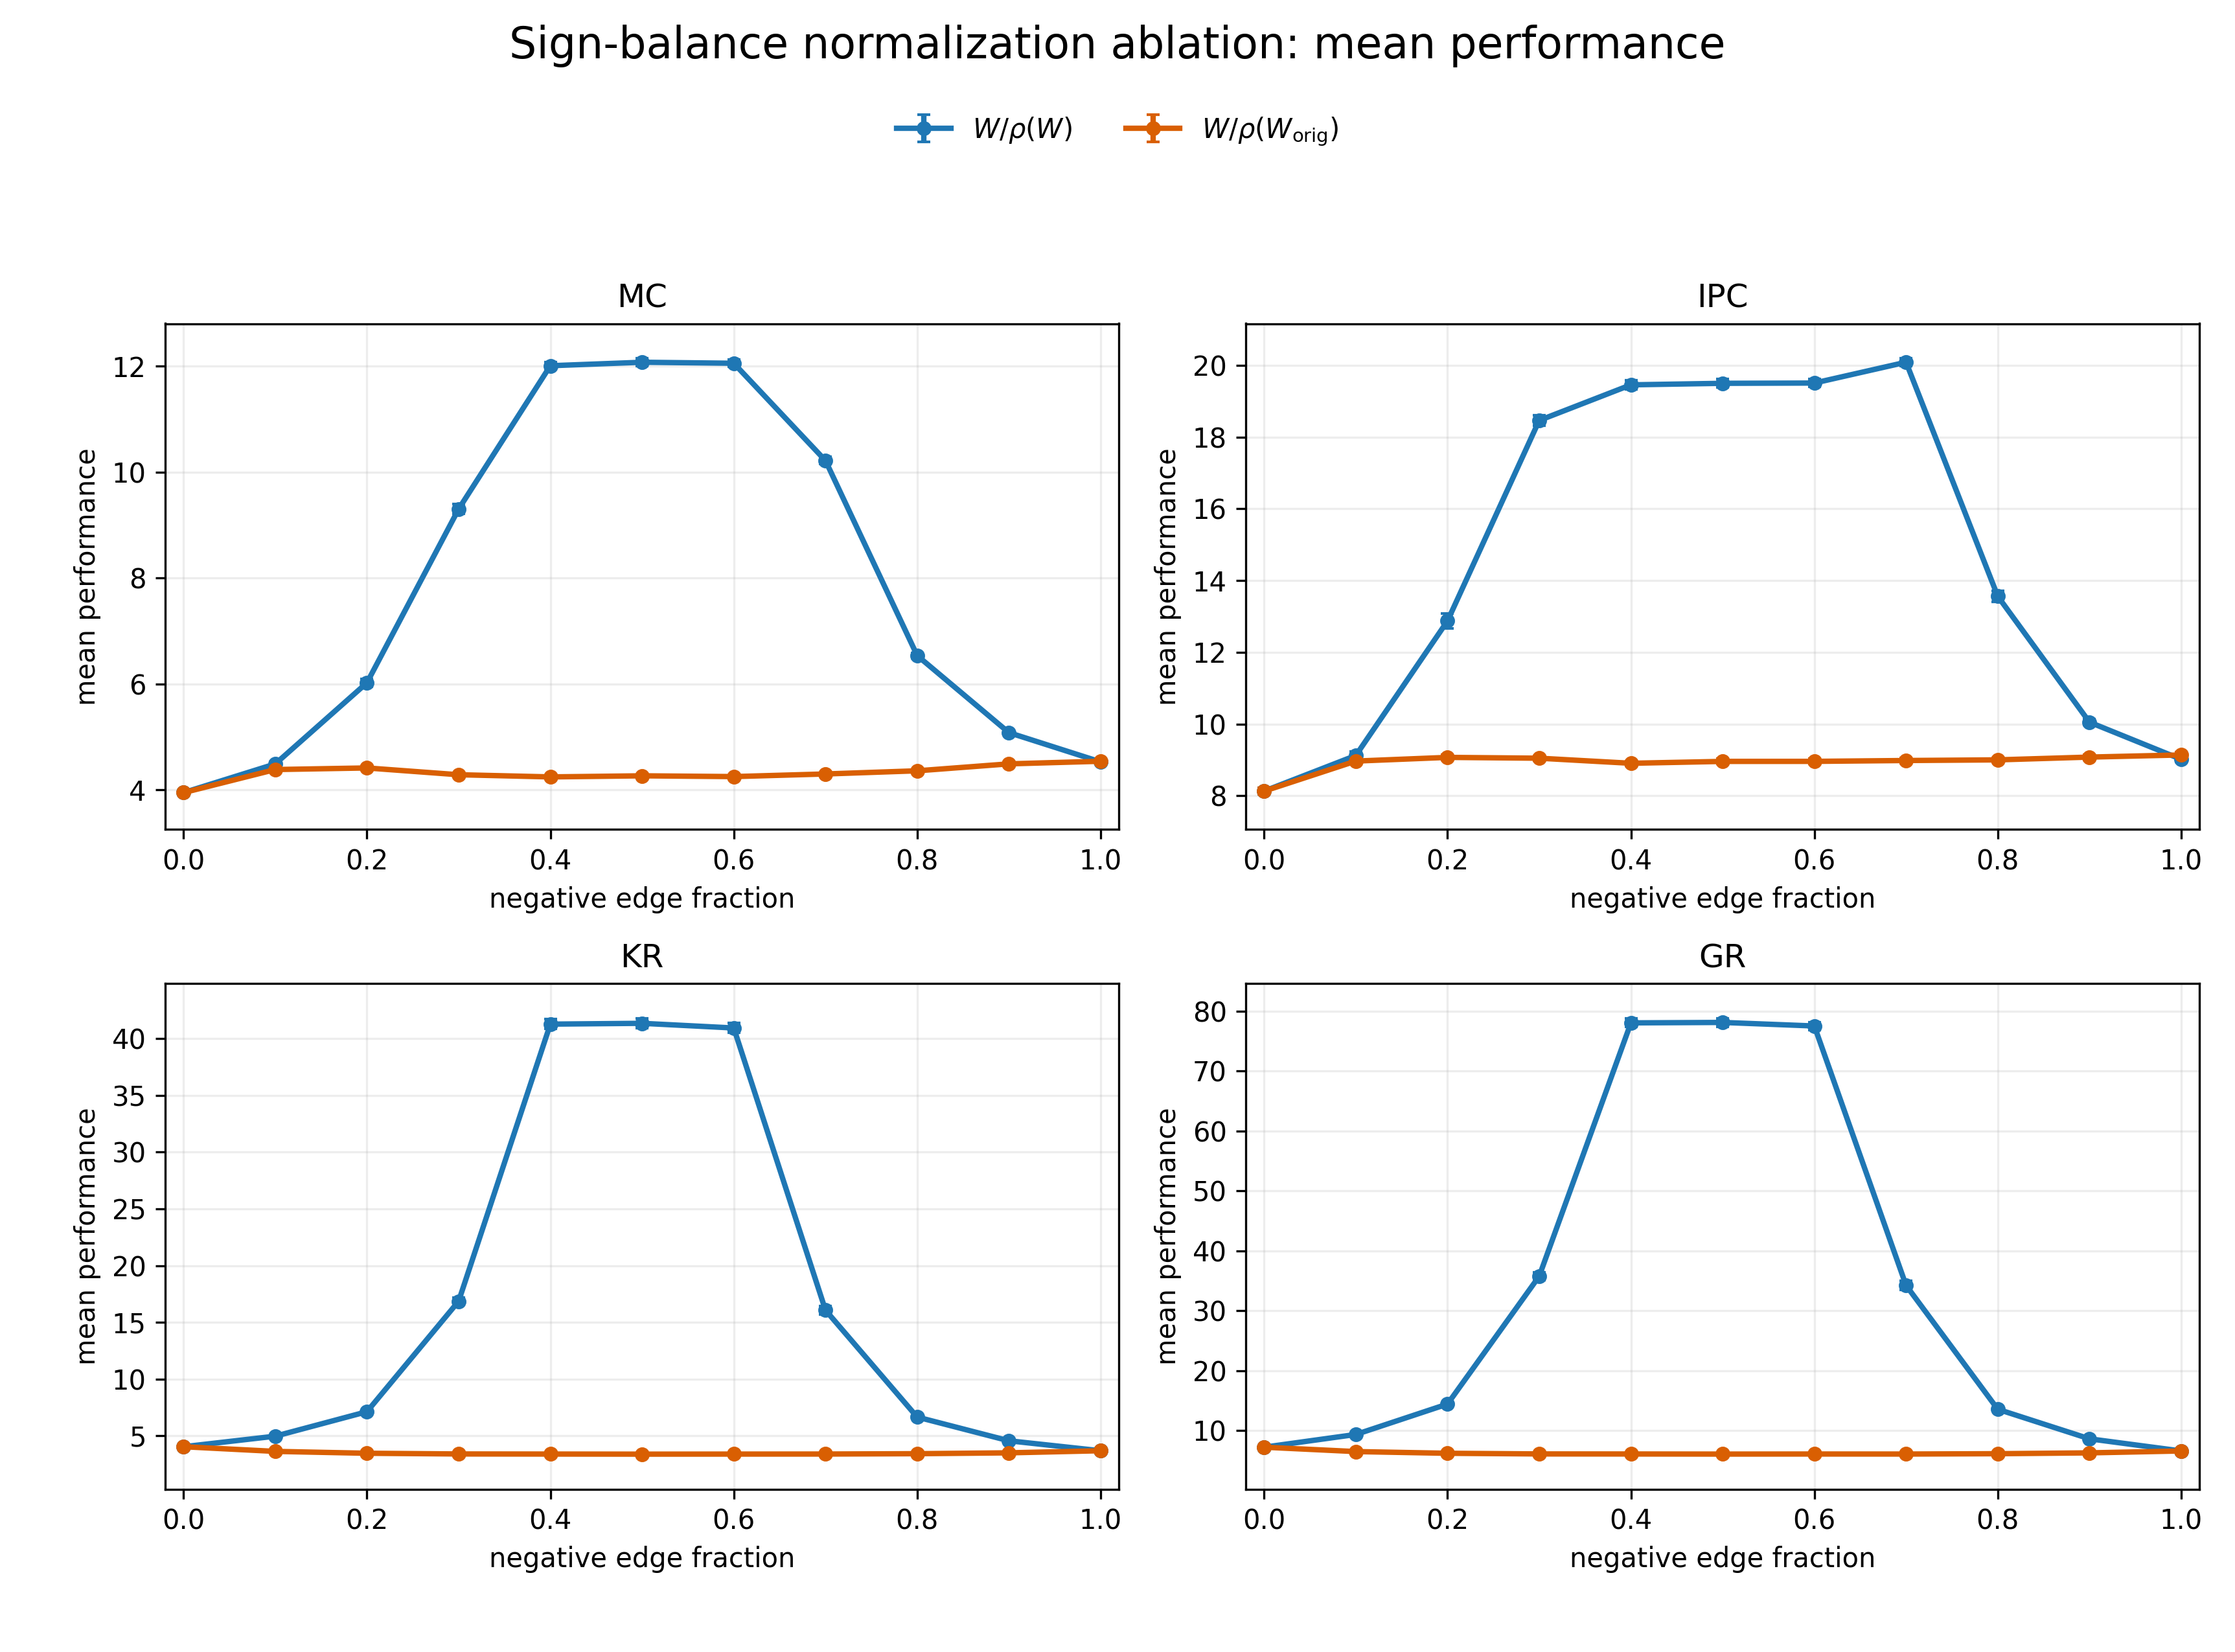

The table this chart was drawn from, first rows:
normalization, sign_frac, metric, mean, std, n_groups, sem
original_radius, 0.0, GR, 7.221, 0.5974, 50, 0.08449
original_radius, 0.0, IPC, 8.131, 0.6585, 50, 0.09312
original_radius, 0.0, KR, 4.048, 0.3499, 50, 0.04949
original_radius, 0.0, MC, 3.949, 0.2446, 50, 0.03459
original_radius, 0.1, GR, 6.49, 0.3666, 50, 0.05185
original_radius, 0.1, IPC, 8.968, 0.5187, 50, 0.07336
original_radius, 0.1, KR, 3.637, 0.1897, 50, 0.02683
original_radius, 0.1, MC, 4.385, 0.1736, 50, 0.02455
original_radius, 0.2, GR, 6.204, 0.2657, 50, 0.03757
original_radius, 0.2, IPC, 9.071, 0.4689, 50, 0.06632
original_radius, 0.2, KR, 3.472, 0.1141, 50, 0.01613
original_radius, 0.2, MC, 4.415, 0.2073, 50, 0.02931
original_radius, 0.3, GR, 6.096, 0.2577, 50, 0.03644
original_radius, 0.3, IPC, 9.049, 0.4481, 50, 0.06337
original_radius, 0.3, KR, 3.41, 0.09715, 50, 0.01374
original_radius, 0.3, MC, 4.287, 0.1759, 50, 0.02488
original_radius, 0.4, GR, 6.086, 0.2628, 50, 0.03716
original_radius, 0.4, IPC, 8.907, 0.4578, 50, 0.06474
original_radius, 0.4, KR, 3.402, 0.1035, 50, 0.01464
original_radius, 0.4, MC, 4.246, 0.1612, 50, 0.02279
original_radius, 0.5, GR, 6.071, 0.2528, 50, 0.03574
original_radius, 0.5, IPC, 8.959, 0.4979, 50, 0.07042
original_radius, 0.5, KR, 3.395, 0.09462, 50, 0.01338
original_radius, 0.5, MC, 4.267, 0.1519, 50, 0.02148
original_radius, 0.6, GR, 6.083, 0.2402, 50, 0.03398
original_radius, 0.6, IPC, 8.961, 0.4951, 50, 0.07002
original_radius, 0.6, KR, 3.4, 0.08776, 50, 0.01241
original_radius, 0.6, MC, 4.252, 0.1744, 50, 0.02466
original_radius, 0.7, GR, 6.077, 0.2184, 50, 0.03089
original_radius, 0.7, IPC, 8.984, 0.4877, 50, 0.06897
original_radius, 0.7, KR, 3.404, 0.08621, 50, 0.01219
original_radius, 0.7, MC, 4.301, 0.1764, 50, 0.02494
original_radius, 0.8, GR, 6.133, 0.2631, 50, 0.03721
original_radius, 0.8, IPC, 9.002, 0.409, 50, 0.05784
original_radius, 0.8, KR, 3.434, 0.1058, 50, 0.01496
original_radius, 0.8, MC, 4.361, 0.1908, 50, 0.02698
original_radius, 0.9, GR, 6.274, 0.3355, 50, 0.04745
original_radius, 0.9, IPC, 9.08, 0.514, 50, 0.07269
original_radius, 0.9, KR, 3.51, 0.1536, 50, 0.02172
original_radius, 0.9, MC, 4.492, 0.1867, 50, 0.02641
original_radius, 1.0, GR, 6.591, 0.4637, 50, 0.06558
original_radius, 1.0, IPC, 9.139, 0.5029, 50, 0.07113
original_radius, 1.0, KR, 3.695, 0.2358, 50, 0.03334
original_radius, 1.0, MC, 4.541, 0.1728, 50, 0.02444
spectral_radius, 0.0, GR, 7.221, 0.5974, 50, 0.08449
spectral_radius, 0.0, IPC, 8.131, 0.6585, 50, 0.09312
spectral_radius, 0.0, KR, 4.048, 0.3499, 50, 0.04949
spectral_radius, 0.0, MC, 3.949, 0.2446, 50, 0.03459
spectral_radius, 0.1, GR, 9.344, 0.6389, 50, 0.09035
spectral_radius, 0.1, IPC, 9.123, 0.8332, 50, 0.1178
spectral_radius, 0.1, KR, 4.976, 0.3475, 50, 0.04914
spectral_radius, 0.1, MC, 4.49, 0.2967, 50, 0.04197
spectral_radius, 0.2, GR, 14.42, 0.8926, 50, 0.1262
spectral_radius, 0.2, IPC, 12.88, 1.493, 50, 0.2112
spectral_radius, 0.2, KR, 7.132, 0.4462, 50, 0.0631
spectral_radius, 0.2, MC, 6.022, 0.5228, 50, 0.07393
spectral_radius, 0.3, GR, 35.77, 4.513, 50, 0.6382
spectral_radius, 0.3, IPC, 18.47, 1.069, 50, 0.1512
spectral_radius, 0.3, KR, 16.86, 2.237, 50, 0.3163
spectral_radius, 0.3, MC, 9.302, 0.6474, 50, 0.09155
... 28 more rows
